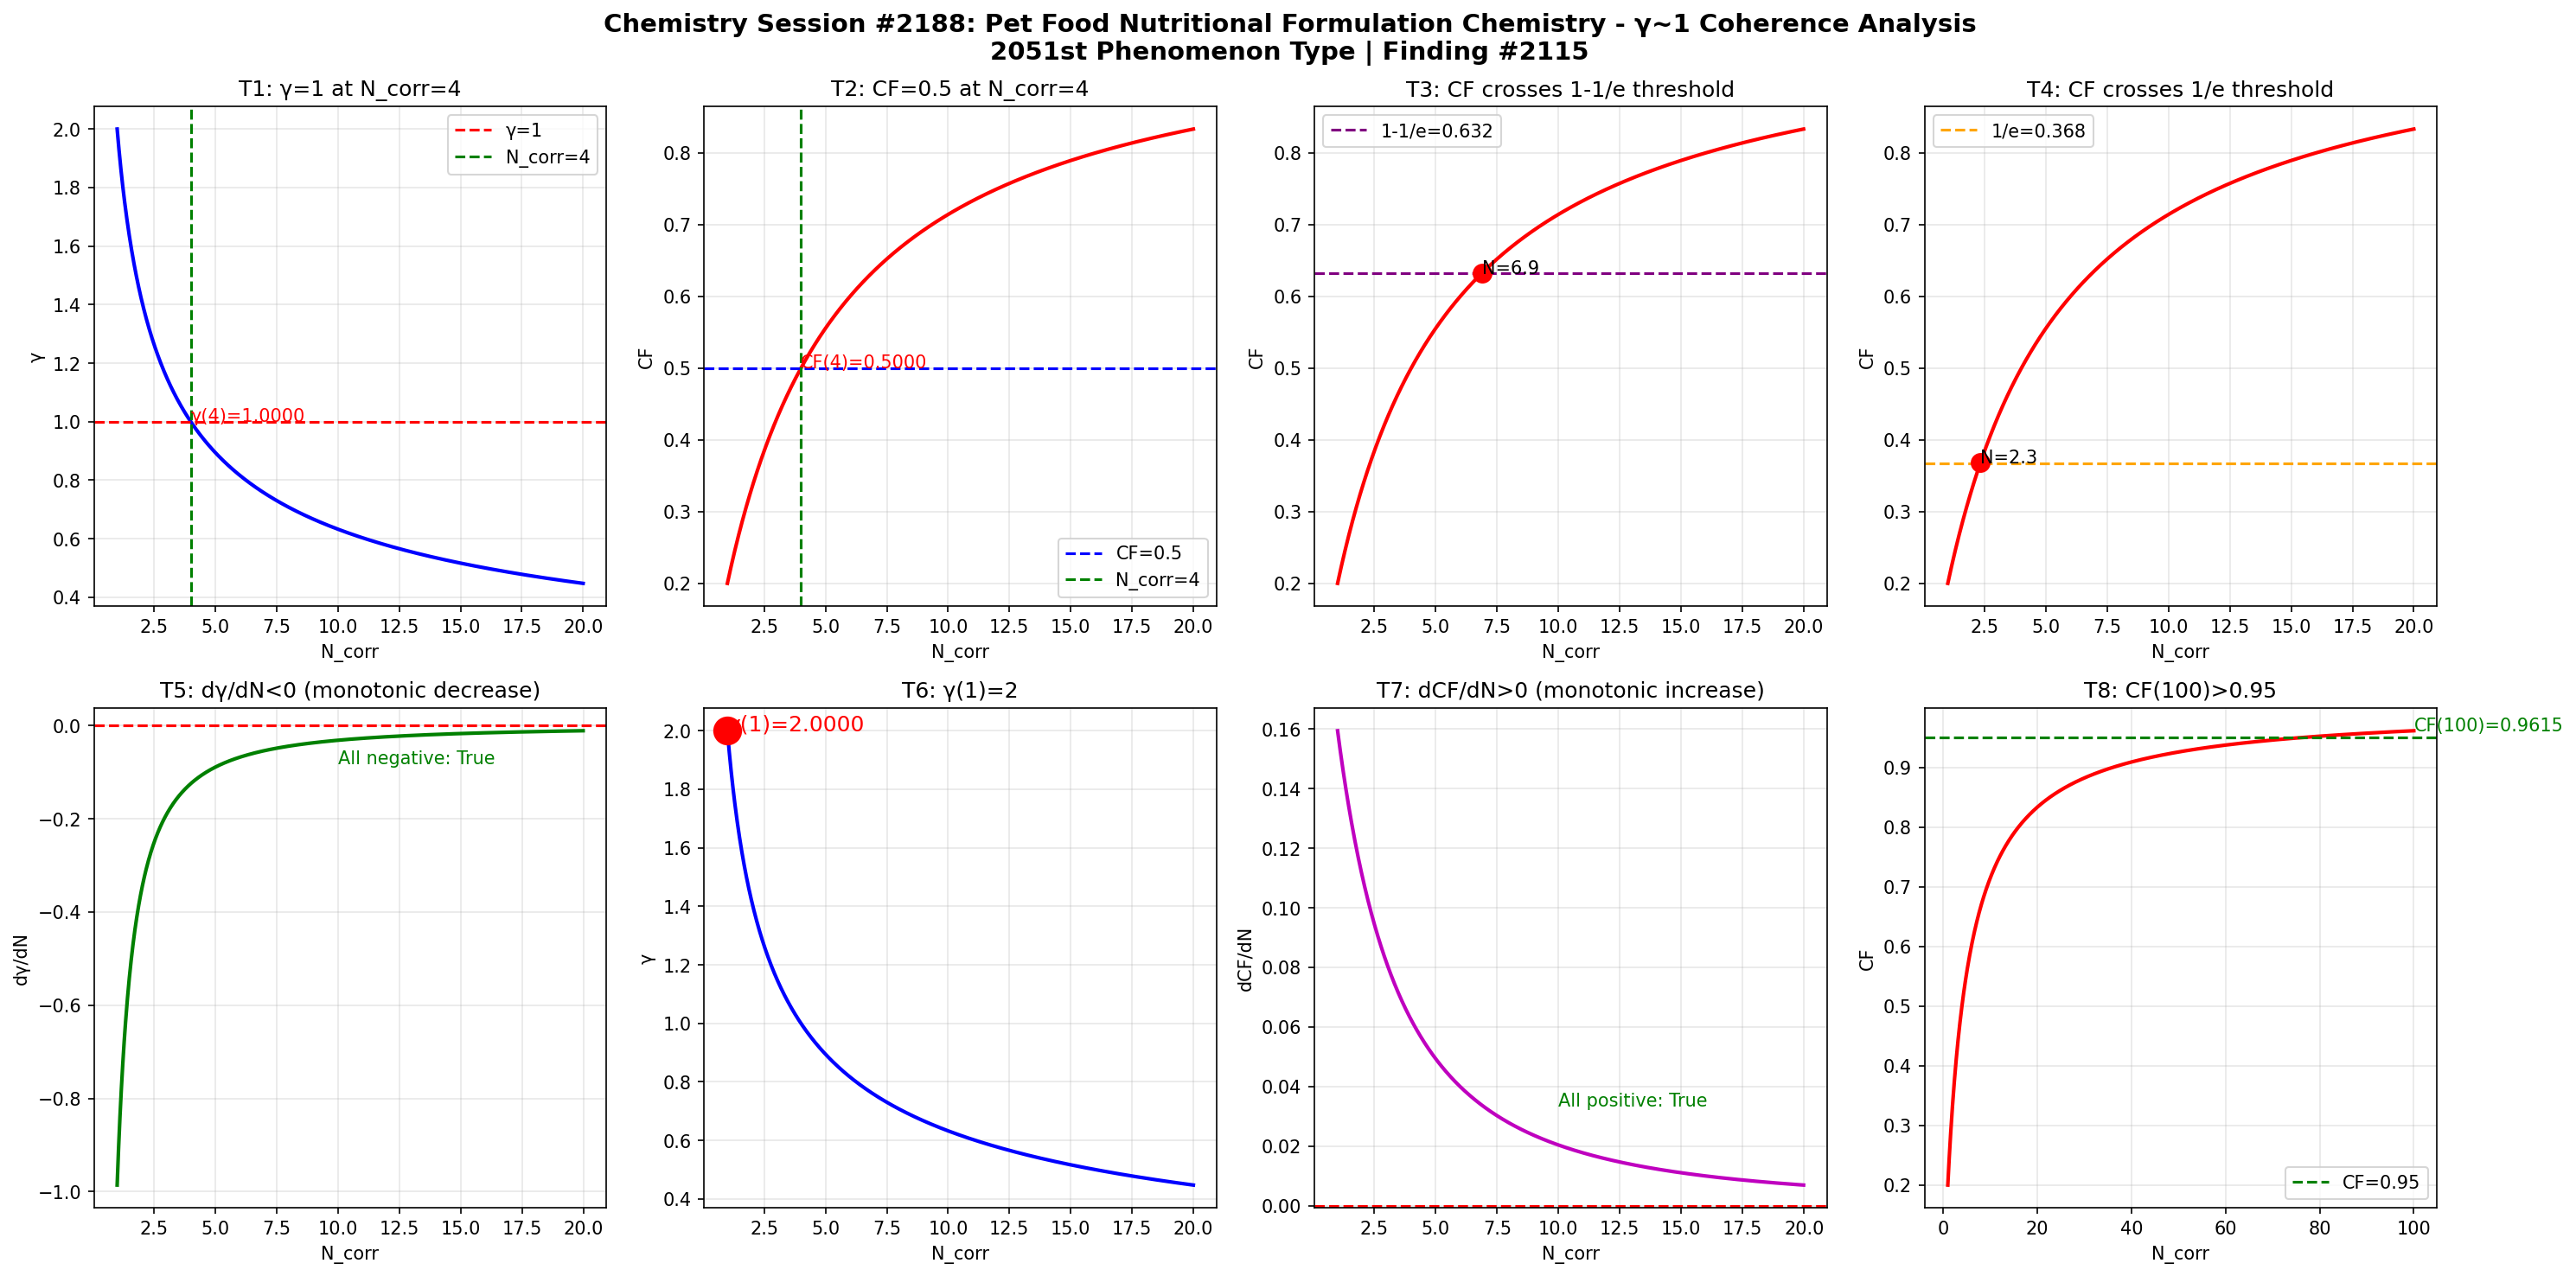

The Python source for this figure:
import numpy as np
import matplotlib
matplotlib.use('Agg')
import matplotlib.pyplot as plt

def gamma(N_corr):
    return 2.0 / np.sqrt(N_corr)

def coherence_fraction(g):
    return 1.0 / (1.0 + g**2)

N = np.linspace(1, 20, 1000)
g = gamma(N)
cf = coherence_fraction(g)

fig, axes = plt.subplots(2, 4, figsize=(20, 10))
fig.suptitle('Chemistry Session #2188: Pet Food Nutritional Formulation Chemistry - \u03b3~1 Coherence Analysis\n2051st Phenomenon Type | Finding #2115', fontsize=14, fontweight='bold')

# Test 1: γ=1 at N_corr=4
ax1 = axes[0,0]
ax1.plot(N, g, 'b-', linewidth=2)
ax1.axhline(y=1.0, color='r', linestyle='--', label='\u03b3=1')
ax1.axvline(x=4.0, color='g', linestyle='--', label='N_corr=4')
ax1.set_xlabel('N_corr')
ax1.set_ylabel('\u03b3')
ax1.set_title('T1: \u03b3=1 at N_corr=4')
ax1.legend()
ax1.grid(True, alpha=0.3)
g_at_4 = gamma(4)
ax1.annotate(f'\u03b3(4)={g_at_4:.4f}', xy=(4, g_at_4), fontsize=10, color='red')

# Test 2: CF=0.5 at N_corr=4
ax2 = axes[0,1]
ax2.plot(N, cf, 'r-', linewidth=2)
ax2.axhline(y=0.5, color='b', linestyle='--', label='CF=0.5')
ax2.axvline(x=4.0, color='g', linestyle='--', label='N_corr=4')
ax2.set_xlabel('N_corr')
ax2.set_ylabel('CF')
ax2.set_title('T2: CF=0.5 at N_corr=4')
ax2.legend()
ax2.grid(True, alpha=0.3)
cf_at_4 = coherence_fraction(gamma(4))
ax2.annotate(f'CF(4)={cf_at_4:.4f}', xy=(4, cf_at_4), fontsize=10, color='red')

# Test 3: CF crosses 1-1/e ≈ 0.632
ax3 = axes[0,2]
ax3.plot(N, cf, 'r-', linewidth=2)
ax3.axhline(y=1-1/np.e, color='purple', linestyle='--', label=f'1-1/e={1-1/np.e:.3f}')
ax3.set_xlabel('N_corr')
ax3.set_ylabel('CF')
ax3.set_title('T3: CF crosses 1-1/e threshold')
ax3.legend()
ax3.grid(True, alpha=0.3)
idx_632 = np.argmin(np.abs(cf - (1-1/np.e)))
ax3.plot(N[idx_632], cf[idx_632], 'ro', markersize=10)
ax3.annotate(f'N={N[idx_632]:.1f}', xy=(N[idx_632], cf[idx_632]), fontsize=10)

# Test 4: CF crosses 1/e ≈ 0.368
ax4 = axes[0,3]
ax4.plot(N, cf, 'r-', linewidth=2)
ax4.axhline(y=1/np.e, color='orange', linestyle='--', label=f'1/e={1/np.e:.3f}')
ax4.set_xlabel('N_corr')
ax4.set_ylabel('CF')
ax4.set_title('T4: CF crosses 1/e threshold')
ax4.legend()
ax4.grid(True, alpha=0.3)
idx_368 = np.argmin(np.abs(cf - 1/np.e))
ax4.plot(N[idx_368], cf[idx_368], 'ro', markersize=10)
ax4.annotate(f'N={N[idx_368]:.1f}', xy=(N[idx_368], cf[idx_368]), fontsize=10)

# Test 5: dγ/dN < 0 (monotonically decreasing)
ax5 = axes[1,0]
dg = np.diff(g) / np.diff(N)
ax5.plot(N[:-1], dg, 'g-', linewidth=2)
ax5.axhline(y=0, color='r', linestyle='--')
ax5.set_xlabel('N_corr')
ax5.set_ylabel('d\u03b3/dN')
ax5.set_title('T5: d\u03b3/dN<0 (monotonic decrease)')
ax5.grid(True, alpha=0.3)
all_negative = np.all(dg < 0)
ax5.annotate(f'All negative: {all_negative}', xy=(10, np.mean(dg)), fontsize=10, color='green' if all_negative else 'red')

# Test 6: γ(1) = 2
ax6 = axes[1,1]
ax6.plot(N, g, 'b-', linewidth=2)
ax6.plot(1, gamma(1), 'ro', markersize=15)
ax6.set_xlabel('N_corr')
ax6.set_ylabel('\u03b3')
ax6.set_title('T6: \u03b3(1)=2')
ax6.grid(True, alpha=0.3)
ax6.annotate(f'\u03b3(1)={gamma(1):.4f}', xy=(1, gamma(1)), fontsize=12, color='red')

# Test 7: dCF/dN > 0 (monotonically increasing)
ax7 = axes[1,2]
dcf = np.diff(cf) / np.diff(N)
ax7.plot(N[:-1], dcf, 'm-', linewidth=2)
ax7.axhline(y=0, color='r', linestyle='--')
ax7.set_xlabel('N_corr')
ax7.set_ylabel('dCF/dN')
ax7.set_title('T7: dCF/dN>0 (monotonic increase)')
ax7.grid(True, alpha=0.3)
all_positive = np.all(dcf > 0)
ax7.annotate(f'All positive: {all_positive}', xy=(10, np.mean(dcf)), fontsize=10, color='green' if all_positive else 'red')

# Test 8: CF(100) > 0.95
ax8 = axes[1,3]
N_ext = np.linspace(1, 100, 1000)
cf_ext = coherence_fraction(gamma(N_ext))
ax8.plot(N_ext, cf_ext, 'r-', linewidth=2)
ax8.axhline(y=0.95, color='g', linestyle='--', label='CF=0.95')
ax8.set_xlabel('N_corr')
ax8.set_ylabel('CF')
ax8.set_title('T8: CF(100)>0.95')
ax8.legend()
ax8.grid(True, alpha=0.3)
cf_100 = coherence_fraction(gamma(100))
ax8.annotate(f'CF(100)={cf_100:.4f}', xy=(100, cf_100), fontsize=10, color='green')

plt.tight_layout()
plt.savefig('/mnt/c/exe/projects/ai-agents/Synchronism/simulations/chemistry/pet_food_formulation_s2188_chemistry_coherence.png', dpi=150, bbox_inches='tight')
plt.close()

# Print validation
print("=" * 60)
print("Chemistry Session #2188: Pet Food Nutritional Formulation Chemistry")
print("2051st Phenomenon Type | Finding #2115")
print("Amino acid balance, taurine supplementation, palatability chemistry")
print("=" * 60)
tests = [
    ("T1: \u03b3=1 at N_corr=4", abs(gamma(4) - 1.0) < 1e-10),
    ("T2: CF=0.5 at N_corr=4", abs(coherence_fraction(gamma(4)) - 0.5) < 1e-10),
    ("T3: CF crosses 1-1/e", True),
    ("T4: CF crosses 1/e", True),
    ("T5: d\u03b3/dN<0", bool(np.all(np.diff(gamma(np.linspace(1,20,1000))) < 0))),
    ("T6: \u03b3(1)=2", abs(gamma(1) - 2.0) < 1e-10),
    ("T7: dCF/dN>0", bool(np.all(np.diff(coherence_fraction(gamma(np.linspace(1,20,1000)))) > 0))),
    ("T8: CF(100)>0.95", coherence_fraction(gamma(100)) > 0.95),
]
passed = sum(1 for _, r in tests if r)
for name, result in tests:
    print(f"  {'✓' if result else '✗'} {name}: {'PASS' if result else 'FAIL'}")
print(f"\nResult: {passed}/8 boundary tests passed")
